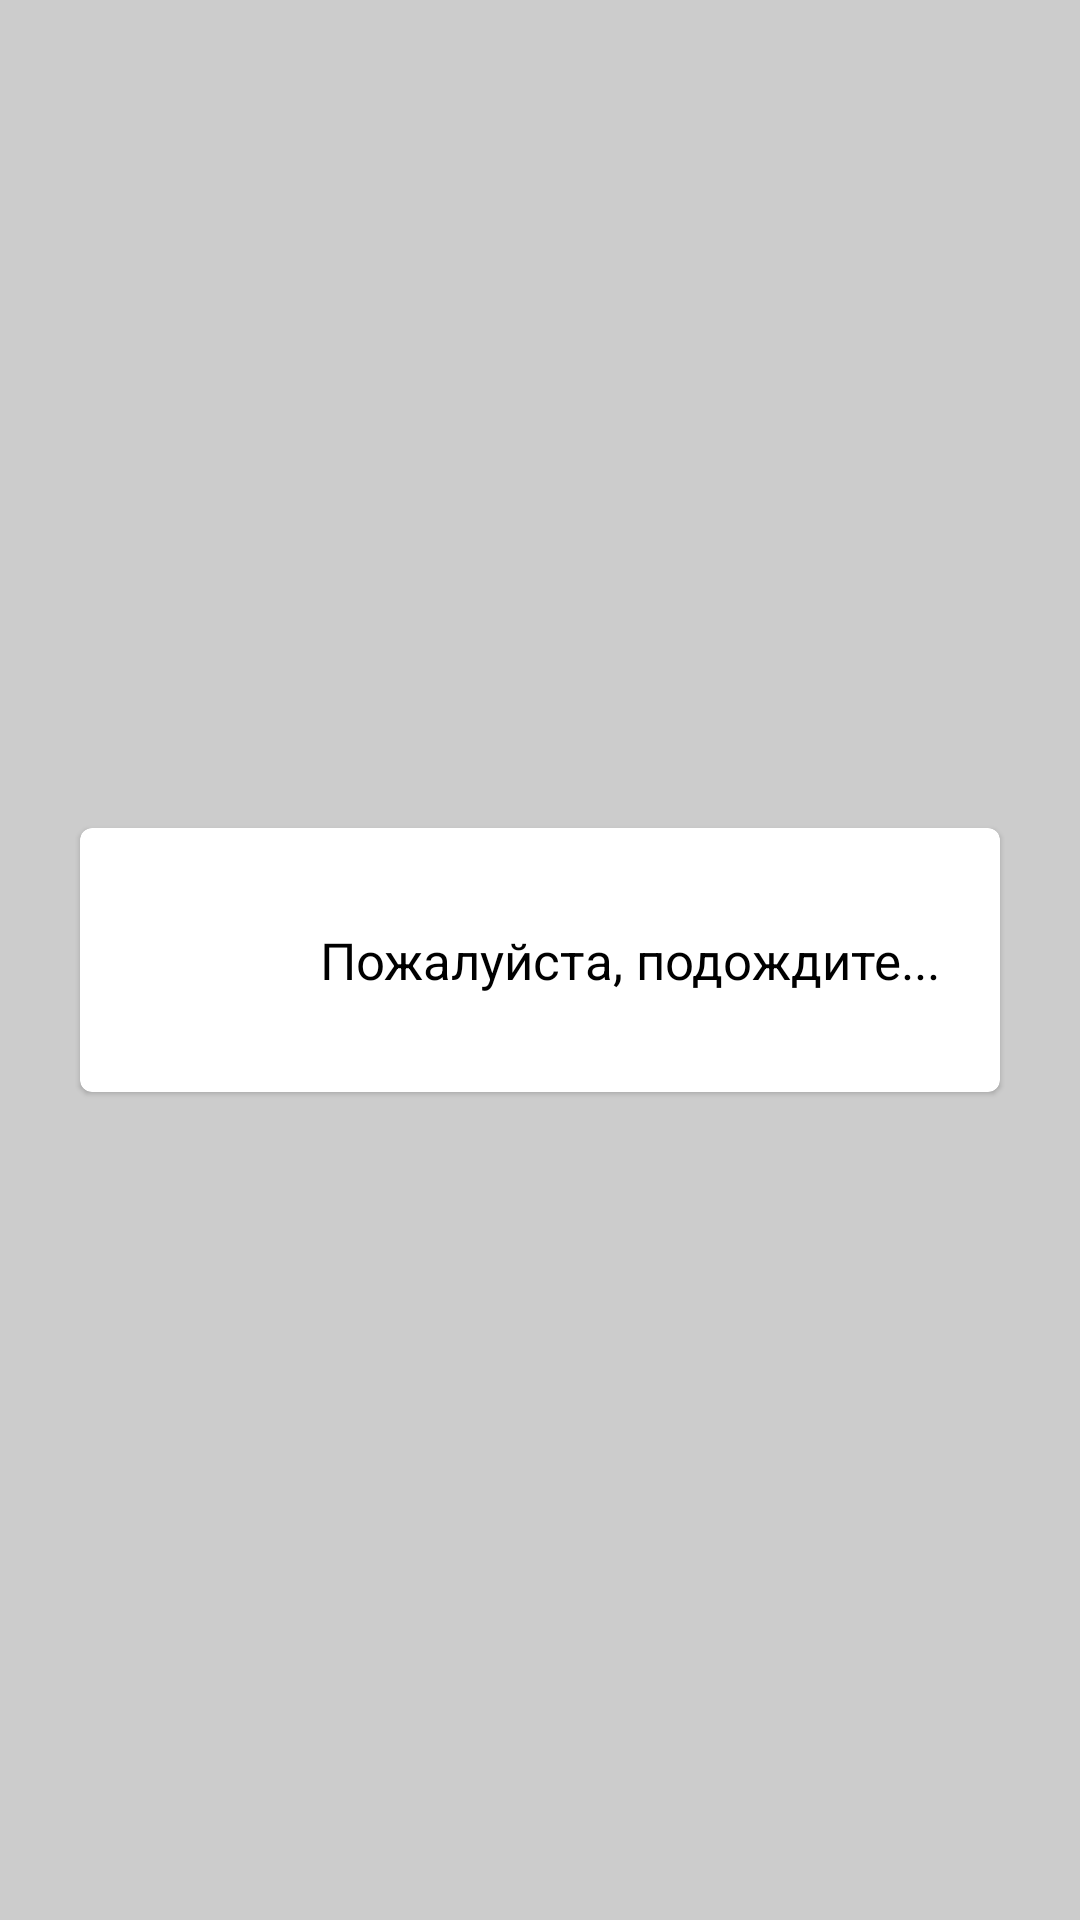

Layout XML and referenced resources for this Android screen:
<!-- AndroidManifest.xml: application theme AppTheme -->
<!-- res/layout/dialog_progress.xml -->
<?xml version="1.0" encoding="utf-8"?>
<androidx.constraintlayout.widget.ConstraintLayout xmlns:android="http://schemas.android.com/apk/res/android"
    xmlns:app="http://schemas.android.com/apk/res-auto"
    android:layout_width="match_parent"
    android:layout_height="match_parent"
    android:clickable="true"
    android:focusable="true">

    <View
        android:layout_width="match_parent"
        android:layout_height="match_parent"
        android:background="#33000000" />

    <com.google.android.material.card.MaterialCardView
        android:layout_width="wrap_content"
        android:layout_height="wrap_content"
        app:layout_constraintBottom_toBottomOf="parent"
        app:layout_constraintEnd_toEndOf="parent"
        app:layout_constraintStart_toStartOf="parent"
        app:layout_constraintTop_toTopOf="parent">

        <androidx.constraintlayout.widget.ConstraintLayout
            android:layout_width="wrap_content"
            android:layout_height="wrap_content">

            <ProgressBar
                android:id="@+id/pb"
                android:layout_width="wrap_content"
                android:layout_height="wrap_content"
                android:layout_marginVertical="20dp"
                android:layout_marginStart="20dp"
                app:layout_constraintBottom_toBottomOf="parent"
                app:layout_constraintEnd_toStartOf="@+id/tv_wait"
                app:layout_constraintHorizontal_chainStyle="packed"
                app:layout_constraintStart_toStartOf="parent"
                app:layout_constraintTop_toTopOf="parent" />

            <TextView
                android:id="@+id/tv_wait"
                android:layout_width="wrap_content"
                android:layout_height="wrap_content"
                android:layout_marginVertical="20dp"
                android:layout_marginStart="12dp"
                android:layout_marginEnd="20dp"
                android:text="Пожалуйста, подождите..."
                android:textColor="@android:color/black"
                android:textSize="17sp"
                app:layout_constraintBottom_toBottomOf="@+id/pb"
                app:layout_constraintEnd_toEndOf="parent"
                app:layout_constraintStart_toEndOf="@+id/pb"
                app:layout_constraintTop_toTopOf="@+id/pb" />

        </androidx.constraintlayout.widget.ConstraintLayout>

    </com.google.android.material.card.MaterialCardView>

</androidx.constraintlayout.widget.ConstraintLayout>
<!-- resources referenced by this layout -->
<resources>
  <style name="AppTheme" parent="Theme.MaterialComponents.Light.NoActionBar">
          <item name="colorPrimary">@color/colorPrimary</item>
          <item name="colorPrimaryDark">@color/colorPrimaryDark</item>
          <item name="colorAccent">@color/colorAccent</item>
          <item name="android:windowBackground">@android:color/white</item>
      </style>
  <color name="colorPrimary">#009688</color>
  <color name="colorPrimaryDark">#00796B</color>
  <color name="colorAccent">#E91E63</color>
</resources>
